Run: headless pygame with SDL's dummy video driver; simulated clock (each Clock.tick advances the game by its frame time, no real sleeping); random seed 0; keys injected as events and as key.get_pressed() state; mouse plan: one left click at the window centre at the start of phase 2, then a move to the lower-right quarter at the start of phase 3.
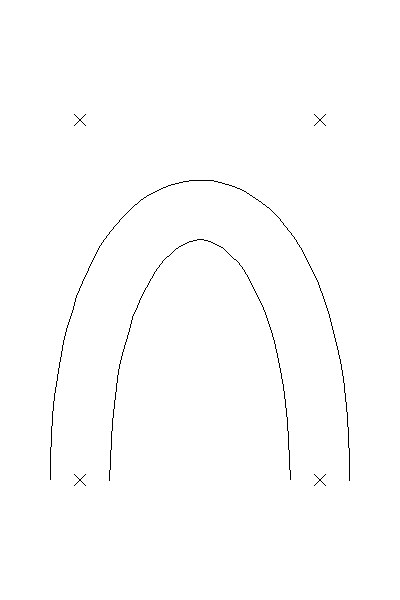
Frame 1 of 4 · flips 1–60 · no input
Frame 2 of 4 · flips 61–180 · clicked the window centre · tapped SPACE, RETURN · held RIGHT (→), D · screen unchanged from frame 1, image omitted
Frame 3 of 4 · flips 181–300 · moved the mouse to the lower-right quarter · held DOWN (↓), S · screen unchanged from frame 2, image omitted
Frame 4 of 4 · flips 301–420 · held LEFT (←), A, UP (↑), W · screen unchanged from frame 3, image omitted

The pygame program that drew these frames:


import pygame

canvasW, canvasH = (400, 600)
canvas = pygame.display.set_mode((canvasW, canvasH))

Anchors = [
    (canvasW * 0.2, canvasH * 0.8),
    (canvasW * 0.2, canvasH * 0.2),
    (canvasW * 0.8, canvasH * 0.2),
    (canvasW * 0.8, canvasH * 0.8)
]
AnchorMoving = [False for _ in range(4)]
dragDistance = 8

PathWidth = 30
SampleCount = 50

def calculatePathPoints():
    def interp(start, end, T):
        return (
            start[0] + (T * (end[0] - start[0]) / SampleCount),
            start[1] + (T * (end[1] - start[1]) / SampleCount)
        )
    
    points = []
    for T in range(SampleCount + 1):
        current_ab = interp(Anchors[0], Anchors[1], T)
        current_bc = interp(Anchors[1], Anchors[2], T)
        current_cd = interp(Anchors[2], Anchors[3], T)

        current_ab_bc = interp(current_ab, current_bc, T)
        current_bc_cd = interp(current_bc, current_cd, T)

        current_P = interp(current_ab_bc, current_bc_cd, T)
        # points.append(current_P)

        next_ab = interp(Anchors[0], Anchors[1], T+1)
        next_bc = interp(Anchors[1], Anchors[2], T+1)
        next_cd = interp(Anchors[2], Anchors[3], T+1)

        next_ab_bc = interp(next_ab, next_bc, T+1)
        next_bc_cd = interp(next_bc, next_cd, T+1)

        next_P = interp(next_ab_bc, next_bc_cd, T+1)

        dx = next_P[0] - current_P[0]
        dy = next_P[1] - current_P[1]
        h = ((dx**2)+(dy**2))**0.5

        # normal = (dy, -dx)
        points.append((current_P[0] + (PathWidth*dy/h), current_P[1] - (PathWidth*dx/h)))
        points.append((current_P[0] - (PathWidth*dy/h), current_P[1] + (PathWidth*dx/h)))
    return points
PathwayPoints = calculatePathPoints()

mx, my = (-1, -1)

while True:
    for ev in pygame.event.get():
        if ev.type == pygame.QUIT:
            pygame.quit()
            exit(0)
        
        if ev.type == pygame.MOUSEBUTTONDOWN:
            mx, my = pygame.mouse.get_pos()
            for i, (Ax, Ay) in enumerate(Anchors):
                dx = Ax - mx
                dy = Ay - my
                if ((dx**2)+(dy**2))**0.5 <= dragDistance:
                    AnchorMoving[i] = True
                    break
        
        if ev.type == pygame.MOUSEMOTION:
            for i in range(4):
                if AnchorMoving[i]: Anchors[i] = pygame.mouse.get_pos()
        
        if ev.type == pygame.MOUSEBUTTONUP:
            AnchorMoving = [False for _ in range(4)]
            PathwayPoints = calculatePathPoints()
    
    canvas.fill((255,255,255))

    for Ax, Ay in Anchors:
        Ax, Ay = int(Ax), int(Ay)
        # pygame.draw.circle(canvas, (0,0,0), (Ax, Ay), dragDistance, 1)
        x1 = Ax - (dragDistance * 0.5 * (2**0.5))
        y1 = Ay - (dragDistance * 0.5 * (2**0.5))
        x2 = Ax + (dragDistance * 0.5 * (2**0.5))
        y2 = Ay + (dragDistance * 0.5 * (2**0.5))
        pygame.draw.line(canvas,(0,0,0),(x1,y1),(x2,y2),1)
        pygame.draw.line(canvas,(0,0,0),(x2,y1),(x1,y2),1)
    
    for i in range(SampleCount*2):
        x1 = int(PathwayPoints[i][0])
        y1 = int(PathwayPoints[i][1])
        x2 = int(PathwayPoints[i+2][0])
        y2 = int(PathwayPoints[i+2][1])
        pygame.draw.line(canvas, (0,0,0), (x1,y1), (x2,y2), 1)

    # for pt in PathwayPoints:
    #     pygame.draw.circle(canvas, (0,0,200), (int(pt[0]), int(pt[1])), 2, 0)

    pygame.display.update()
